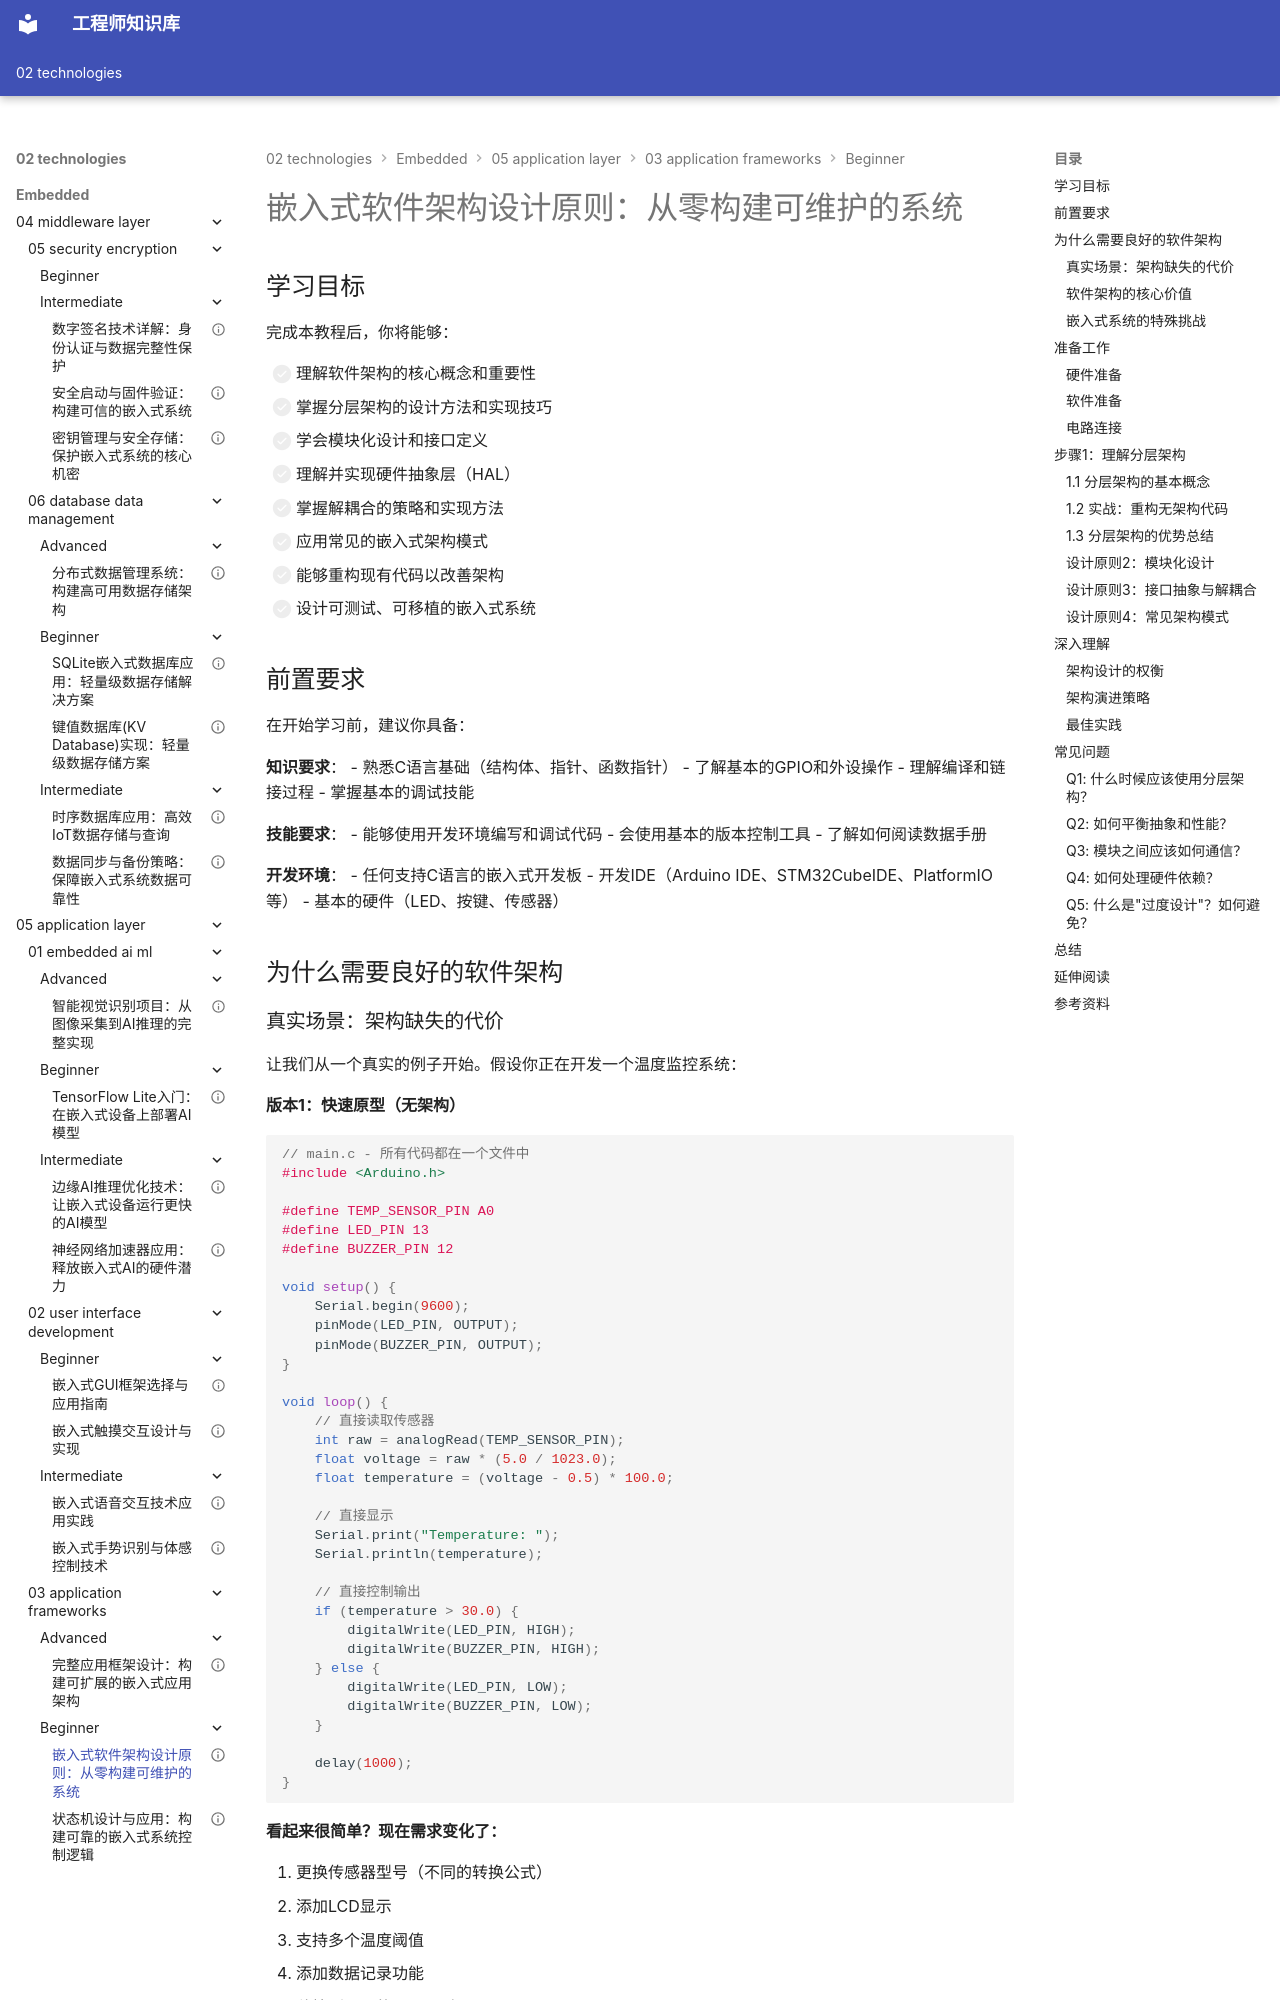

repository: Vuiora/knowledge-os · page: 02-technologies/embedded/05-application-layer/03-application-frameworks/beginner/01-software-architecture/index.html · generator: mkdocs

---
title: "嵌入式软件架构设计原则：从零构建可维护的系统"
description: "深入学习嵌入式软件架构设计，通过实战案例掌握分层架构、模块化设计、接口抽象和解耦合技术，构建可维护、可扩展的嵌入式应用程序"
slug: "embedded-software-architecture-principles"

# 分类信息
domain: "应用层"
module: "应用框架"
content_type: "tutorial"
skill_level: "beginner"

# 标签和关联
tags:
  - 软件架构
  - 设计模式
  - 架构设计
  - 模块化
  - 分层设计
  - HAL抽象
  - 接口设计
prerequisites:
  - "10-cross-cutting-concerns/01-programming-languages/beginner/01-c-basics"
  - "02-driver-bsp-layer/02-device-driver-development/beginner/01-gpio-basics"
related_contents:
  - "05-application-layer/03-application-frameworks/beginner/02-state-machine-design"
  - "05-application-layer/03-application-frameworks/intermediate/01-cli-framework"

# 学习信息
estimated_time: 90
difficulty_score: 2

# 作者和版本
author: "嵌入式知识平台"
author_id: "embedded-platform"
created_at: "2026-03-12"
updated_at: "2026-03-12"
version: "2.0"

# 语言和本地化
language: "zh-CN"
translations: []

# 状态和可见性
status: "published"
is_featured: true
is_premium: false

# SEO和元数据
keywords:
  - 嵌入式软件架构
  - 分层架构
  - 模块化设计
  - 设计原则
  - 软件工程
  - HAL层设计
  - 接口抽象
cover_image: ""
---

# 嵌入式软件架构设计原则：从零构建可维护的系统


## 学习目标

完成本教程后，你将能够：

- [ ] 理解软件架构的核心概念和重要性
- [ ] 掌握分层架构的设计方法和实现技巧
- [ ] 学会模块化设计和接口定义
- [ ] 理解并实现硬件抽象层（HAL）
- [ ] 掌握解耦合的策略和实现方法
- [ ] 应用常见的嵌入式架构模式
- [ ] 能够重构现有代码以改善架构
- [ ] 设计可测试、可移植的嵌入式系统

## 前置要求

在开始学习前，建议你具备：

**知识要求**：
- 熟悉C语言基础（结构体、指针、函数指针）
- 了解基本的GPIO和外设操作
- 理解编译和链接过程
- 掌握基本的调试技能

**技能要求**：
- 能够使用开发环境编写和调试代码
- 会使用基本的版本控制工具
- 了解如何阅读数据手册

**开发环境**：
- 任何支持C语言的嵌入式开发板
- 开发IDE（Arduino IDE、STM32CubeIDE、PlatformIO等）
- 基本的硬件（LED、按键、传感器）


## 为什么需要良好的软件架构
